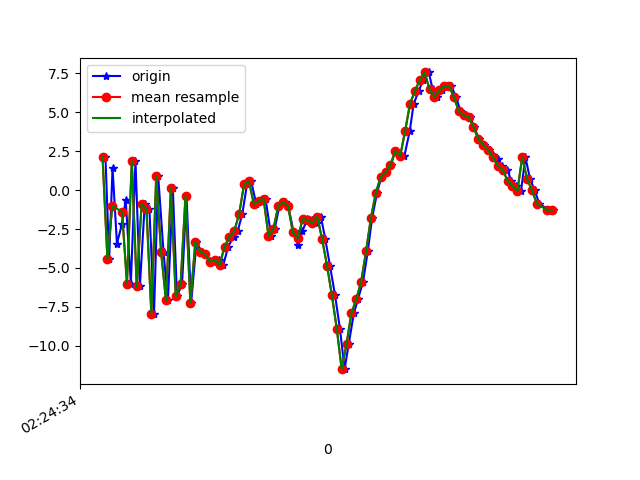

The file beside this chart, header and first rows:
1617848674812, 544318362779019, 2.1221066, -2.6606357, -5.736803
1617848674827, 544318382009789, -4.436, -3.607, 5.11
1617848674841, 544318401240559, 1.425, -2.715, -6.085
1617848674859, 544318420471329, -3.44, -3.465, 7.867
1617848674880, 544318439702099, -2.156, -3.652, -8.02
1617848674895, 544318458932869, -0.6409, -3.36, 8.94
1617848674916, 544318478163639, -6.001, -4.239, -5.37
1617848674935, 544318497394409, 1.867, -1.76, 2.911
1617848674953, 544318516625179, -6.191, -3.378, 4.404
1617848674973, 544318535855949, -0.8901, -3.077, -5.364
1617848674992, 544318555086719, -1.223, -3.273, 9.8
1617848675011, 544318574317489, -7.93, -4.304, -2.438
1617848675028, 544318593548259, 0.9252, -2.835, -0.3346
1617848675050, 544318612779029, -3.994, -3.991, 9.614
1617848675068, 544318632009799, -7.089, -4.557, -5.511
1617848675088, 544318651240569, 0.1468, -2.756, 2.656
1617848675105, 544318670471339, -6.83, -3.325, 7.036
1617848675126, 544318689702109, -6.017, -2.779, -7.13
1617848675144, 544318708932879, -0.3742, -1.459, 5.042
1617848675163, 544318728163649, -7.273, -3.106, 5.187
1617848675185, 544318747394419, -3.343, -3.401, 3.279
1617848675206, 544318766625189, -3.957, -2.06, -0.9265
1617848675220, 544318785855959, -4.129, -1.063, 1.849
1617848675240, 544318805086729, -4.563, 0.07032, 3.388
1617848675257, 544318824317499, -4.628, 1.767, 3.874
1617848675276, 544318843548269, -4.48, 3.489, 2.726
1617848675295, 544318862779039, -4.8, 4.674, 3.712
1617848675315, 544318882009809, -3.634, 4.879, 7.091
1617848675337, 544318901240579, -3.001, 6.299, 7.204
1617848675354, 544318920471349, -2.618, 5.47, 5.175
1617848675373, 544318939702119, -1.527, 3.527, 4.258
1617848675392, 544318958932889, 0.3767, 2.125, 5.173
1617848675409, 544318978163659, 0.5672, 1.933, 5.158
1617848675430, 544318997394429, -0.8864, 0.02215, 2.887
1617848675449, 544319016625199, -0.706, -3.267, 2.993
1617848675468, 544319035855969, -0.5695, -6.292, 2.633
1617848675491, 544319055086739, -2.93, -4.463, 1.668
1617848675505, 544319074317509, -2.522, -0.1412, -0.9599
1617848675525, 544319093548279, -1.014, 0.4059, -3.195
1617848675546, 544319112779049, -0.761, -0.3641, -5.942
1617848675561, 544319132009819, -1.012, 1.56, -11.18
1617848675583, 544319151240589, -2.694, 0.04297, -10.55
1617848675601, 544319170471359, -3.553, -0.5355, -9.352
1617848675619, 544319189702129, -2.639, 0.1861, -7.616
1617848675639, 544319208932899, -1.863, 0.4709, -5.744
1617848675657, 544319228163669, -1.908, -0.09339, -3.908
1617848675677, 544319247394439, -2.132, -1.59, -3.766
1617848675695, 544319266625209, -1.712, -2.253, -2.014
1617848675713, 544319285855979, -3.16, -3.346, 1.616
1617848675732, 544319305086749, -4.852, -6.509, 5.865
1617848675753, 544319324317519, -6.76, -4.818, 7.422
1617848675773, 544319343548289, -8.911, 0.06352, 10.07
1617848675792, 544319362779059, -11.5, 4.647, 13.96
1617848675809, 544319382009829, -9.879, 6.954, 16.05
1617848675830, 544319401240599, -7.908, 4.639, 17.08
1617848675847, 544319420471369, -6.998, 4.243, 15.22
1617848675868, 544319439702139, -5.871, 6.639, 12.13
1617848675887, 544319458932909, -3.933, 7.458, 10.28
1617848675905, 544319478163679, -1.772, 6.572, 9.144
1617848675925, 544319497394449, -0.1777, 5.415, 7.665
1617848675943, 544319516625219, 0.8568, 4.037, 5.426
... 36 more rows
